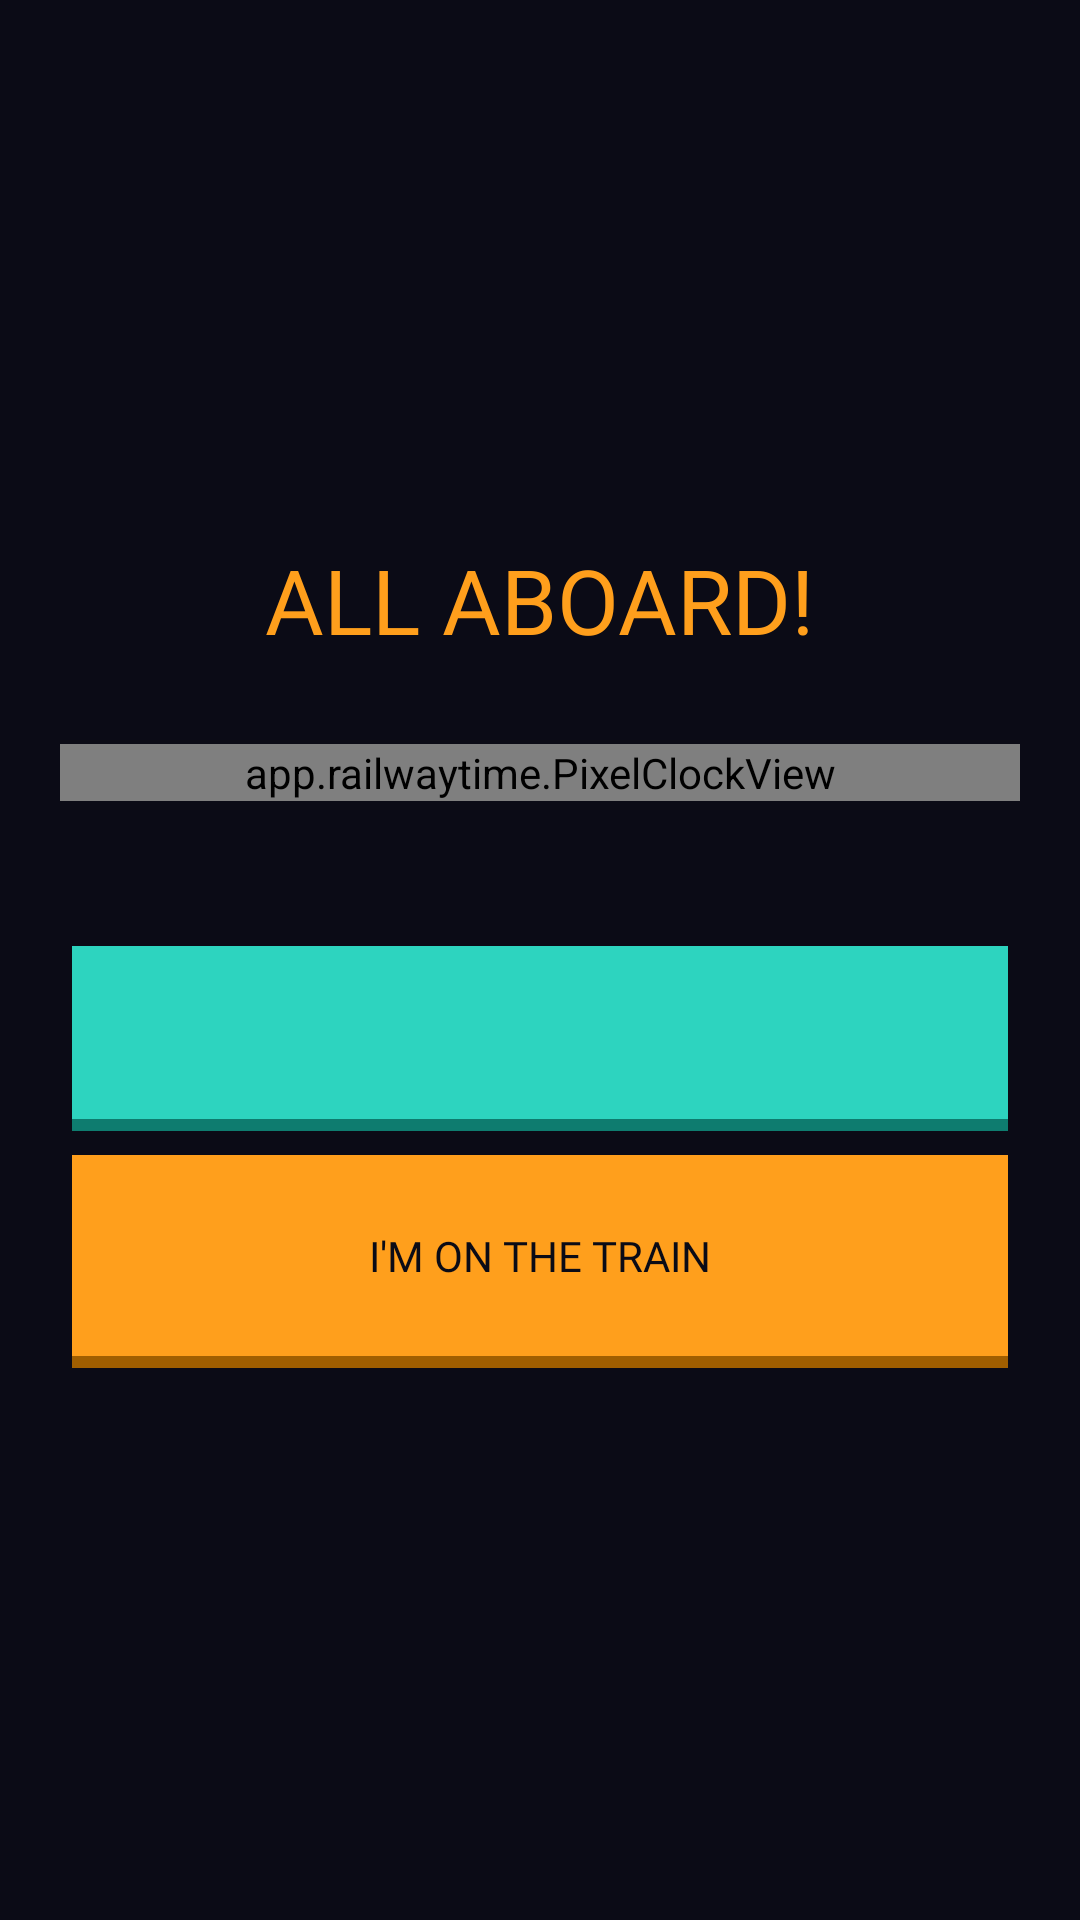

This screen was rendered from an Android layout file. Write that file and the resources it references.
<!-- AndroidManifest.xml: application theme AppTheme -->
<!-- res/layout/activity_nap_ring.xml -->
<?xml version="1.0" encoding="utf-8"?>
<LinearLayout xmlns:android="http://schemas.android.com/apk/res/android"
    android:layout_width="match_parent"
    android:layout_height="match_parent"
    android:background="@color/bg"
    android:fitsSystemWindows="true"
    android:gravity="center"
    android:orientation="vertical"
    android:padding="20dp">

    <TextView
        style="@style/Pixel"
        android:layout_width="wrap_content"
        android:layout_height="wrap_content"
        android:text="ALL ABOARD!"
        android:textColor="@color/orange"
        android:textSize="30sp" />

    <app.railwaytime.PixelClockView
        android:id="@+id/ring_clock"
        android:layout_width="match_parent"
        android:layout_height="wrap_content"
        android:layout_marginTop="28dp" />

    <TextView
        android:id="@+id/ring_line"
        style="@style/Pixel"
        android:layout_width="match_parent"
        android:layout_height="wrap_content"
        android:layout_marginTop="28dp"
        android:gravity="center"
        android:lineSpacingExtra="8dp"
        android:textColor="@color/teal"
        android:textSize="12sp" />

    <Button
        android:id="@+id/ring_snooze"
        style="@style/PixelButtonWide"
        android:layout_marginTop="40dp"
        android:lineSpacingExtra="8dp"
        android:paddingTop="20dp"
        android:paddingBottom="24dp"
        android:textSize="13sp" />

    <Button
        android:id="@+id/ring_dismiss"
        style="@style/PixelButton"
        android:layout_width="match_parent"
        android:layout_weight="0"
        android:layout_marginTop="12dp"
        android:paddingTop="24dp"
        android:paddingBottom="28dp"
        android:text="I'M ON THE TRAIN"
        android:textSize="14sp" />
</LinearLayout>
<!-- resources referenced by this layout -->
<resources>
  <color name="bg">#0B0B16</color>
  <color name="orange">#FF9F1C</color>
  <color name="teal">#2DD4BF</color>
  <style name="Pixel">
          <item name="android:fontFamily">@font/press_start_2p</item>
          <item name="android:textColor">@color/ink</item>
      </style>
  <style name="PixelButton" parent="Pixel">
          <item name="android:layout_width">0dp</item>
          <item name="android:layout_height">wrap_content</item>
          <item name="android:layout_weight">1</item>
          <item name="android:layout_margin">4dp</item>
          <item name="android:background">@drawable/pixel_button</item>
          <item name="android:textColor">@color/bg</item>
          <item name="android:textSize">12sp</item>
          <item name="android:paddingTop">14dp</item>
          <item name="android:paddingBottom">18dp</item>
          <item name="android:stateListAnimator">@null</item>
          <item name="android:textAllCaps">false</item>
          <item name="android:tag">accent</item>
      </style>
  <style name="PixelButtonWide" parent="PixelButton">
          <item name="android:layout_width">match_parent</item>
          <item name="android:layout_weight">0</item>
          <item name="android:background">@drawable/pixel_button_alt</item>
          <item name="android:textSize">11sp</item>
          <item name="android:tag">accent2</item>
      </style>
  <style name="AppTheme" parent="android:Theme.Material.NoActionBar">
          <item name="android:colorPrimary">@color/bg</item>
          <item name="android:colorAccent">@color/orange</item>
          <item name="android:windowBackground">@color/bg</item>
          <item name="android:statusBarColor">@color/bg</item>
          <item name="android:navigationBarColor">@color/bg</item>
          <item name="android:textColorPrimary">@color/ink</item>
          <item name="android:textColor">@color/ink</item>
      </style>
  <color name="ink">#F4F1FF</color>
  <!-- drawable pixel_button (drawable) -->
  <?xml version="1.0" encoding="utf-8"?>
  <selector xmlns:android="http://schemas.android.com/apk/res/android">
      <item android:state_pressed="true">
          <layer-list>
              <item android:top="4dp">
                  <shape><solid android:color="@color/orange" /></shape>
              </item>
          </layer-list>
      </item>
      <item>
          <layer-list>
              <item android:top="4dp">
                  <shape><solid android:color="#A05E00" /></shape>
              </item>
              <item android:bottom="4dp">
                  <shape><solid android:color="@color/orange" /></shape>
              </item>
          </layer-list>
      </item>
  </selector>
  <!-- drawable pixel_button_alt (drawable) -->
  <?xml version="1.0" encoding="utf-8"?>
  <selector xmlns:android="http://schemas.android.com/apk/res/android">
      <item android:state_pressed="true">
          <layer-list>
              <item android:top="4dp">
                  <shape><solid android:color="@color/teal" /></shape>
              </item>
          </layer-list>
      </item>
      <item>
          <layer-list>
              <item android:top="4dp">
                  <shape><solid android:color="#0E7C6F" /></shape>
              </item>
              <item android:bottom="4dp">
                  <shape><solid android:color="@color/teal" /></shape>
              </item>
          </layer-list>
      </item>
  </selector>
</resources>
